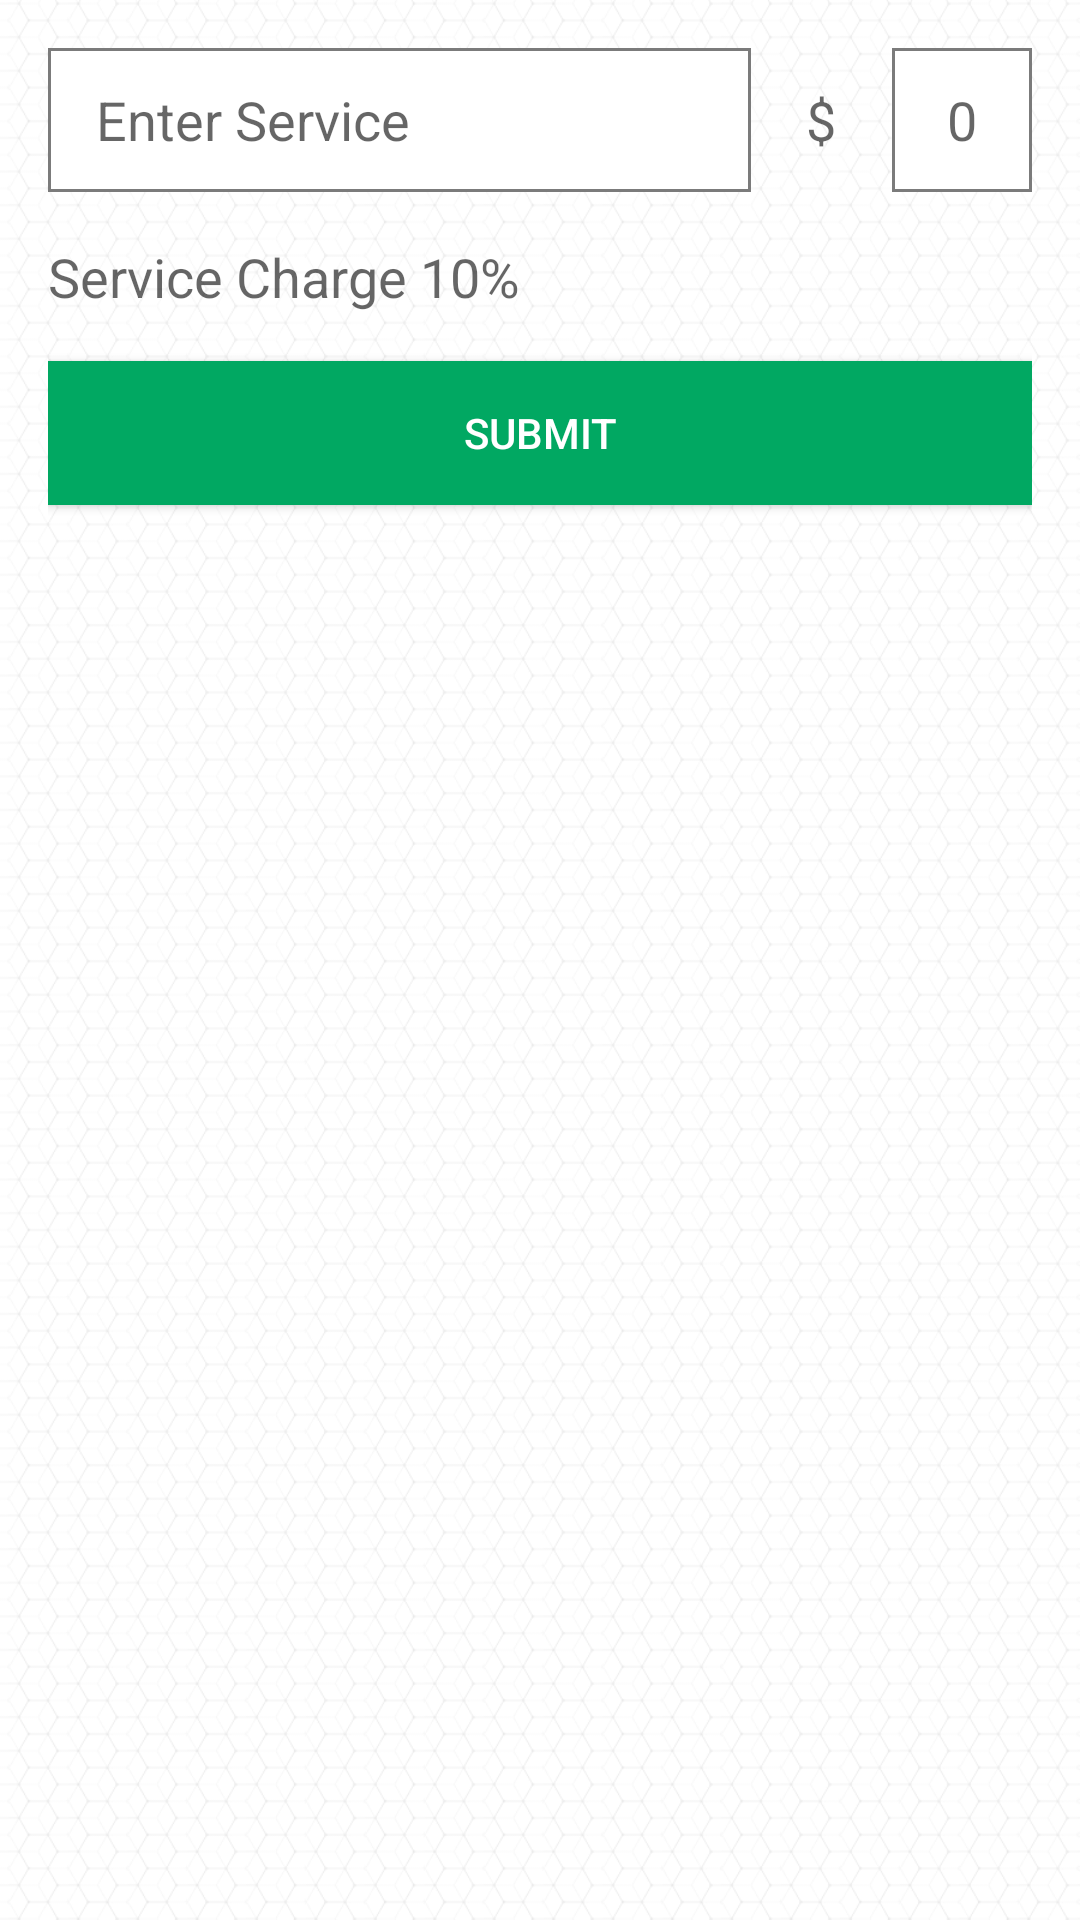

This screen was rendered from an Android layout file. Write that file and the resources it references.
<!-- AndroidManifest.xml: application theme AppTheme -->
<!-- res/layout/billing_fragment.xml -->
<?xml version="1.0" encoding="utf-8"?>
<LinearLayout xmlns:android="http://schemas.android.com/apk/res/android"
    android:orientation="vertical" android:layout_width="match_parent"
    android:layout_height="match_parent"
    android:background="@drawable/bg"
    android:padding="16dp">

    <LinearLayout
        android:layout_width="match_parent"
        android:layout_height="wrap_content"
        android:gravity="center_vertical"
        android:orientation="horizontal">
        <LinearLayout
            android:layout_width="match_parent"
            android:layout_height="48dp"
            android:background="@drawable/shape_rect_f_white_s_black"
            android:layout_weight="1"
            android:gravity="center_vertical"
            android:orientation="horizontal">
            <EditText
                android:id="@+id/et_serviceName"
                android:layout_width="match_parent"
                android:layout_height="wrap_content"
                android:background="@null"
                android:hint="@string/hint_service_name"
                android:layout_marginLeft="16dp"
                android:layout_marginRight="16dp"
                android:inputType="text"
                android:textColor="@android:color/black"/>
        </LinearLayout>

        <TextView
            android:layout_width="match_parent"
            android:layout_height="wrap_content"
            android:layout_weight="3"
            android:gravity="center"
            android:textAppearance="@style/Base.TextAppearance.AppCompat.Medium"
            android:text="$"/>

        <LinearLayout
            android:layout_width="match_parent"
            android:layout_height="48dp"
            android:layout_weight="3"
            android:background="@drawable/shape_rect_f_white_s_black"
            android:gravity="center_vertical"
            android:orientation="horizontal">
            <EditText
                android:id="@+id/et_servicePrice"
                android:layout_width="match_parent"
                android:layout_height="wrap_content"
                android:background="@null"
                android:gravity="center_horizontal"
                android:hint="0"
                android:inputType="numberDecimal"
                android:textColor="@android:color/black"/>
        </LinearLayout>
    </LinearLayout>

    <TextView
        android:id="@+id/tv_serviceCharge"
        android:layout_width="match_parent"
        android:layout_height="wrap_content"
        android:textAppearance="@style/Base.TextAppearance.AppCompat.Medium"
        android:layout_marginTop="16dp"
        android:text="@string/text_service_charge"/>

    <Button
        android:id="@+id/btn_Submit"
        android:layout_width="match_parent"
        android:layout_height="wrap_content"
        android:layout_marginTop="16dp"
        android:background="@color/colorPrimary"
        android:text="@string/btn_submit"
        android:textColor="@android:color/white" />
</LinearLayout>
<!-- resources referenced by this layout -->
<resources>
  <color name="colorPrimary">#01A862</color>
  <!-- drawable bg: png bitmap (drawable-hdpi, 1915 bytes) -->
  <!-- drawable shape_rect_f_white_s_black (drawable) -->
  <?xml version="1.0" encoding="utf-8"?>
  <shape xmlns:android="http://schemas.android.com/apk/res/android">
      <stroke android:width="1dp" android:color="#7b7b7b" />
      
      <corners android:radius="0dp" />
      <solid android:color="@android:color/white"/>
  </shape>
  <string name="btn_submit">Submit</string>
  <string name="hint_service_name">Enter Service</string>
  <string name="text_service_charge">Service Charge 10%</string>
  <style name="AppTheme" parent="Theme.AppCompat.Light.DarkActionBar">
          
          <item name="colorPrimary">@color/colorPrimary</item>
          <item name="colorPrimaryDark">@color/colorPrimaryDark</item>
          <item name="colorAccent">@color/colorAccent</item>
      </style>
  <color name="colorPrimaryDark">#02844e</color>
  <color name="colorAccent">#9E9E9E</color>
</resources>
